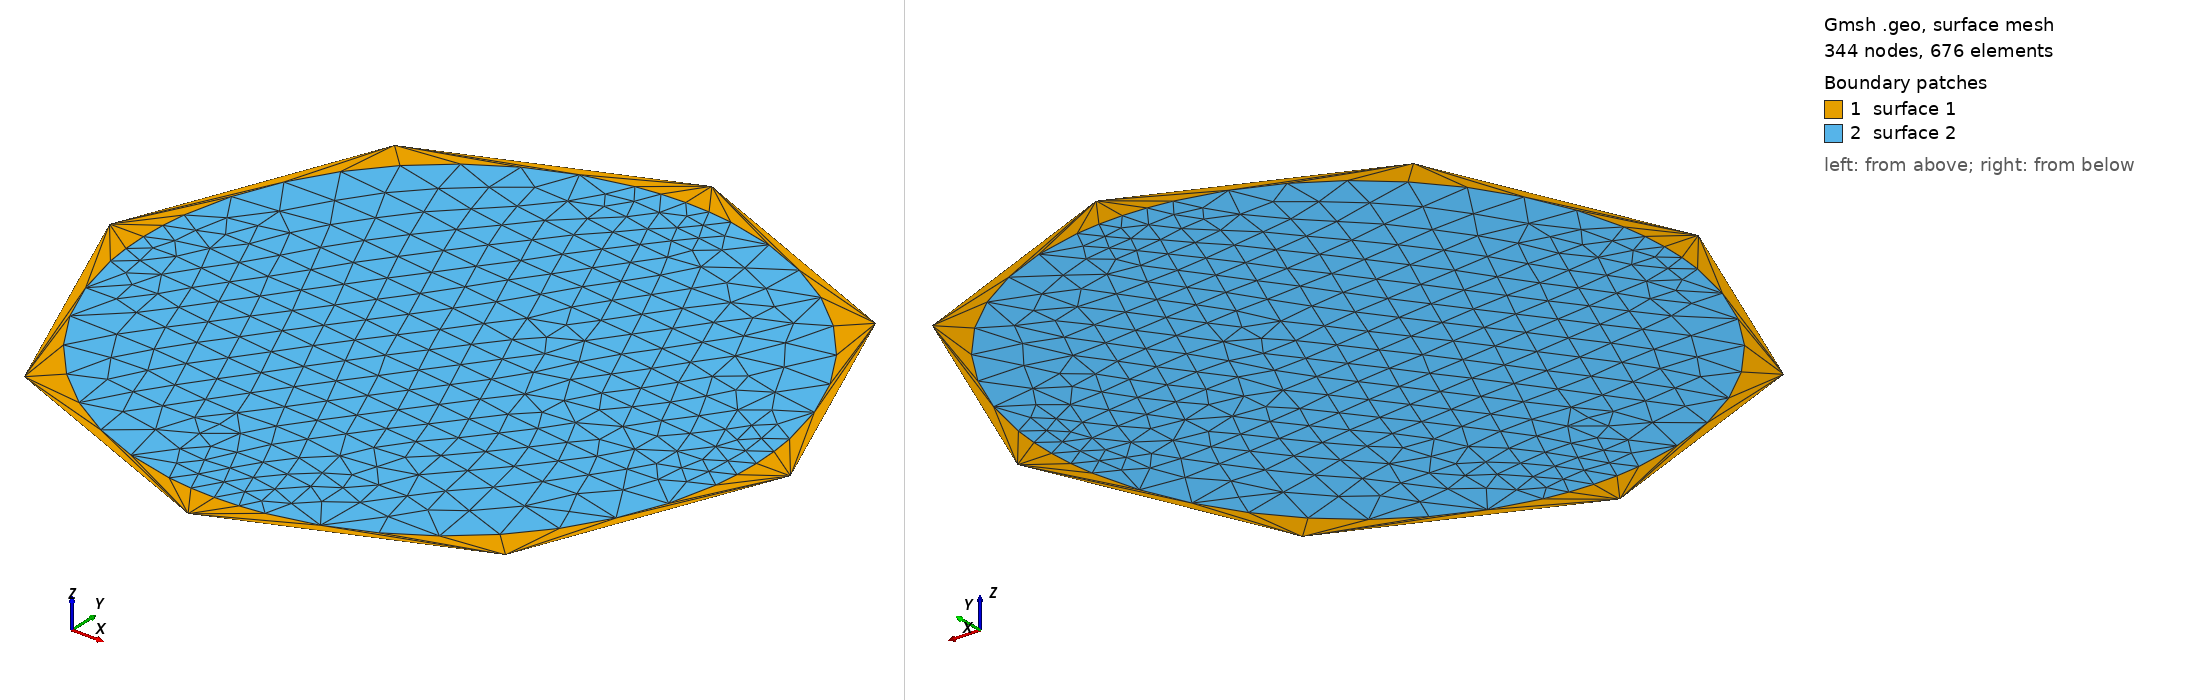

Gmsh geometry script, surface-meshed: 344 nodes, 676 surface elements. Boundary patches (legend numbers): 1 surface 1, 2 surface 2. Left view from above one corner, right view from below the opposite corner. The script declares no physical surfaces, so the legend lists its geometric surfaces. The drawing asked Gmsh for element sizes between 1% and 20% of the model's largest extent; the script's own settings can give other sizes.

=== deferred_surface_threads.geo (drawn) ===
// The 1D mesh of the annulus intersects itself: the 4 segments of the outer
// circle cut the 40 segments of the inner one. With several threads, the
// surface is left for a serial pass, which splits the curves; it used to be
// left without a mesh when Mesh.MaxRetries was 2 or less, with a warning only.

General.NumThreads = 4;
Mesh.MaxRetries = 2;

Point(1) = {0, 0, 0};
Point(2) = {1, 0, 0}; Point(3) = {0, 1, 0}; Point(4) = {-1, 0, 0}; Point(5) = {0, -1, 0};
Point(6) = {0.9, 0, 0}; Point(7) = {0, 0.9, 0}; Point(8) = {-0.9, 0, 0}; Point(9) = {0, -0.9, 0};
Circle(1) = {2, 1, 3}; Circle(2) = {3, 1, 4}; Circle(3) = {4, 1, 5}; Circle(4) = {5, 1, 2};
Circle(5) = {6, 1, 7}; Circle(6) = {7, 1, 8}; Circle(7) = {8, 1, 9}; Circle(8) = {9, 1, 6};
Curve Loop(1) = {1, 2, 3, 4}; Curve Loop(2) = {5, 6, 7, 8};
Plane Surface(1) = {1, 2};
Plane Surface(2) = {2};
Transfinite Curve{1, 2, 3, 4} = 2;
Transfinite Curve{5, 6, 7, 8} = 11;

Mesh 2;

// (the disk alone has about 300 triangles, the annulus as many)
If(Mesh.NbTriangles < 450)
  Error("The annulus was not meshed (%g triangles in all)", Mesh.NbTriangles);
EndIf
